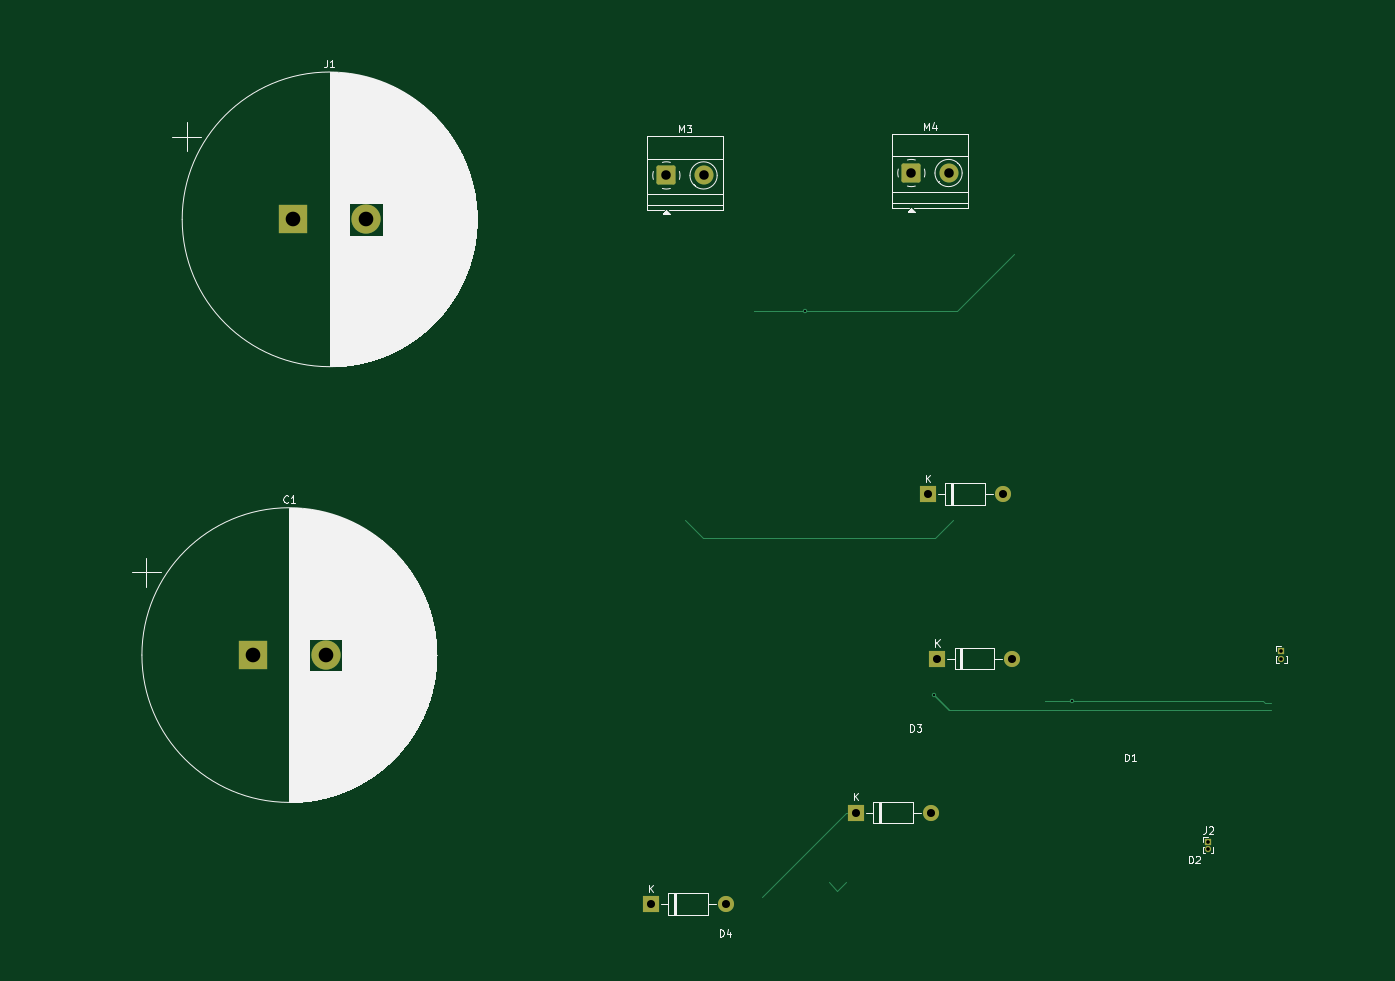
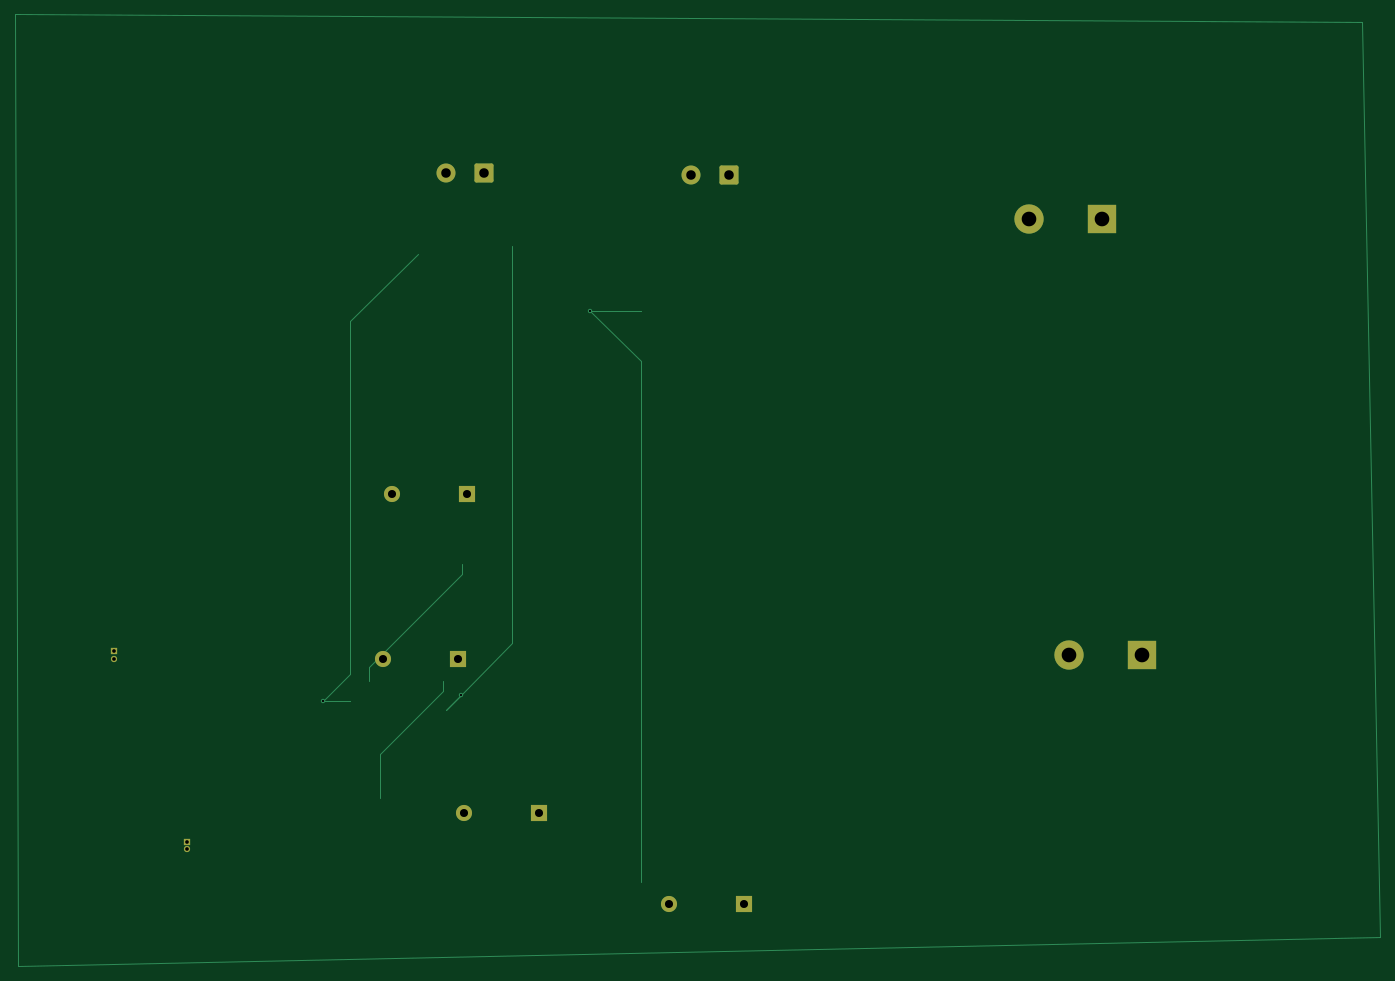
Circuit board: 11 layer files. Board 186.5 x 130.0 mm.
- top_silk: dual dc  motor controller-F_Silkscreen.gbr (77941 bytes)
- bottom_copper: dual dc motor controller-B_Cu.gbr (4779 bytes)
- bottom_mask: dual dc motor controller-B_Mask.gbr (2162 bytes)
- paste: dual dc motor controller-B_Paste.gbr (465 bytes)
- bottom_silk: dual dc motor controller-B_Silkscreen.gbr (466 bytes)
- outline: dual dc motor controller-Edge_Cuts.gbr (437 bytes)
- top_copper: dual dc motor controller-F_Cu.gbr (4619 bytes)
- top_mask: dual dc motor controller-F_Mask.gbr (2162 bytes)
- paste: dual dc motor controller-F_Paste.gbr (465 bytes)
- drill: dual dc motor controller-NPTH.drl (281 bytes)
- drill: dual dc motor controller-PTH.drl (948 bytes)

=== top_silk: dual dc  motor controller-F_Silkscreen.gbr (77941 bytes, source omitted) ===
=== bottom_copper: dual dc motor controller-B_Cu.gbr ===
%TF.GenerationSoftware,KiCad,Pcbnew,9.0.0*%
%TF.CreationDate,2025-07-01T12:07:16+05:30*%
%TF.ProjectId,dual dc,6475616c-2064-4632-9e6b-696361645f70,rev?*%
%TF.SameCoordinates,Original*%
%TF.FileFunction,Copper,L2,Bot*%
%TF.FilePolarity,Positive*%
%FSLAX46Y46*%
G04 Gerber Fmt 4.6, Leading zero omitted, Abs format (unit mm)*
G04 Created by KiCad (PCBNEW 9.0.0) date 2025-07-01 12:07:16*
%MOMM*%
%LPD*%
G01*
G04 APERTURE LIST*
G04 Aperture macros list*
%AMRoundRect*
0 Rectangle with rounded corners*
0 $1 Rounding radius*
0 $2 $3 $4 $5 $6 $7 $8 $9 X,Y pos of 4 corners*
0 Add a 4 corners polygon primitive as box body*
4,1,4,$2,$3,$4,$5,$6,$7,$8,$9,$2,$3,0*
0 Add four circle primitives for the rounded corners*
1,1,$1+$1,$2,$3*
1,1,$1+$1,$4,$5*
1,1,$1+$1,$6,$7*
1,1,$1+$1,$8,$9*
0 Add four rect primitives between the rounded corners*
20,1,$1+$1,$2,$3,$4,$5,0*
20,1,$1+$1,$4,$5,$6,$7,0*
20,1,$1+$1,$6,$7,$8,$9,0*
20,1,$1+$1,$8,$9,$2,$3,0*%
G04 Aperture macros list end*
%TA.AperFunction,NonConductor*%
%ADD10C,0.200000*%
%TD*%
%TA.AperFunction,ComponentPad*%
%ADD11R,0.850000X0.850000*%
%TD*%
%TA.AperFunction,ComponentPad*%
%ADD12O,0.850000X0.850000*%
%TD*%
%TA.AperFunction,ComponentPad*%
%ADD13RoundRect,0.250000X-1.050000X-1.050000X1.050000X-1.050000X1.050000X1.050000X-1.050000X1.050000X0*%
%TD*%
%TA.AperFunction,ComponentPad*%
%ADD14C,2.600000*%
%TD*%
%TA.AperFunction,ComponentPad*%
%ADD15R,4.000000X4.000000*%
%TD*%
%TA.AperFunction,ComponentPad*%
%ADD16C,4.000000*%
%TD*%
%TA.AperFunction,ComponentPad*%
%ADD17R,2.200000X2.200000*%
%TD*%
%TA.AperFunction,ComponentPad*%
%ADD18O,2.200000X2.200000*%
%TD*%
%TA.AperFunction,ViaPad*%
%ADD19C,0.600000*%
%TD*%
%TA.AperFunction,Conductor*%
%ADD20C,0.200000*%
%TD*%
G04 APERTURE END LIST*
D10*
X31500000Y-22000000D02*
X215500000Y-21000000D01*
X215000000Y-151000000D02*
X29000000Y-147000000D01*
X215500000Y-21000000D02*
X215000000Y-151000000D01*
X31500000Y-22000000D02*
X29000000Y-147000000D01*
D11*
%TO.P,J2,1,Pin_1*%
%TO.N,Net-(J2-Pin_1)*%
X192000000Y-134000000D03*
D12*
%TO.P,J2,2,Pin_2*%
%TO.N,Net-(J2-Pin_2)*%
X192000000Y-135000000D03*
%TD*%
D13*
%TO.P,M3,1,+*%
%TO.N,unconnected-(M3-+-Pad1)*%
X118000000Y-43000000D03*
D14*
%TO.P,M3,2,-*%
%TO.N,Net-(J4-Pin_2)*%
X123080000Y-43000000D03*
%TD*%
D13*
%TO.P,M4,1,+*%
%TO.N,Net-(J4-Pin_1)*%
X151455000Y-42672500D03*
D14*
%TO.P,M4,2,-*%
%TO.N,GND*%
X156535000Y-42672500D03*
%TD*%
D15*
%TO.P,C1,1*%
%TO.N,Net-(D1-A)*%
X61500000Y-108500000D03*
D16*
%TO.P,C1,2*%
%TO.N,GND*%
X71500000Y-108500000D03*
%TD*%
D17*
%TO.P,D4,1,K*%
%TO.N,GND*%
X115920000Y-142500000D03*
D18*
%TO.P,D4,2,A*%
%TO.N,Net-(D3-K)*%
X126080000Y-142500000D03*
%TD*%
D15*
%TO.P,J1,1,Pin_1*%
%TO.N,Net-(J1-Pin_1)*%
X67000000Y-49000000D03*
D16*
%TO.P,J1,2,Pin_2*%
%TO.N,GND*%
X77000000Y-49000000D03*
%TD*%
D17*
%TO.P,D1,1,K*%
%TO.N,Net-(D1-K)*%
X153741700Y-86500000D03*
D18*
%TO.P,D1,2,A*%
%TO.N,Net-(D1-A)*%
X163901700Y-86500000D03*
%TD*%
D17*
%TO.P,D3,1,K*%
%TO.N,Net-(D3-K)*%
X143920000Y-130000000D03*
D18*
%TO.P,D3,2,A*%
%TO.N,Net-(D2-K)*%
X154080000Y-130000000D03*
%TD*%
D17*
%TO.P,D2,1,K*%
%TO.N,Net-(D2-K)*%
X155000000Y-109000000D03*
D18*
%TO.P,D2,2,A*%
%TO.N,Net-(D1-K)*%
X165160000Y-109000000D03*
%TD*%
D11*
%TO.P,J4,1,Pin_1*%
%TO.N,Net-(J4-Pin_1)*%
X202000000Y-108000000D03*
D12*
%TO.P,J4,2,Pin_2*%
%TO.N,Net-(J4-Pin_2)*%
X202000000Y-109000000D03*
%TD*%
D19*
%TO.N,GND*%
X136924000Y-61452000D03*
%TO.N,Net-(J4-Pin_2)*%
X154588600Y-113974200D03*
%TO.N,Net-(J4-Pin_1)*%
X173378100Y-114745900D03*
%TD*%
D20*
%TO.N,GND*%
X130000000Y-61452000D02*
X136924000Y-61452000D01*
X130000000Y-68376000D02*
X130000000Y-139500000D01*
X136924000Y-61452000D02*
X130000000Y-68376000D01*
X136924000Y-61452000D02*
X130000000Y-61452000D01*
%TO.N,Net-(D1-K)*%
X167160000Y-110141700D02*
X167160000Y-112000000D01*
X154420000Y-96000000D02*
X154420000Y-97401700D01*
X154420000Y-97401700D02*
X167160000Y-110141700D01*
%TO.N,Net-(D2-K)*%
X157000000Y-113401700D02*
X165580000Y-121981700D01*
X157000000Y-112000000D02*
X157000000Y-113401700D01*
X165580000Y-121981700D02*
X165580000Y-128000000D01*
%TO.N,Net-(J4-Pin_2)*%
X147535000Y-106920600D02*
X147535000Y-52672500D01*
X154588600Y-113974200D02*
X156614400Y-116000000D01*
X156614400Y-116000000D02*
X154588600Y-113974200D01*
X154588600Y-113974200D02*
X147535000Y-106920600D01*
%TO.N,Net-(J4-Pin_1)*%
X173378100Y-114745900D02*
X169688500Y-114745900D01*
X169688500Y-114745900D02*
X173378100Y-114745900D01*
X169688500Y-111056300D02*
X173378100Y-114745900D01*
X169688500Y-62906000D02*
X160455000Y-53672500D01*
X169688500Y-111056300D02*
X169688500Y-62906000D01*
%TD*%
M02*

=== bottom_mask: dual dc motor controller-B_Mask.gbr (2162 bytes, source withheld) ===
=== paste: dual dc motor controller-B_Paste.gbr ===
%TF.GenerationSoftware,KiCad,Pcbnew,9.0.0*%
%TF.CreationDate,2025-07-01T12:07:16+05:30*%
%TF.ProjectId,dual dc,6475616c-2064-4632-9e6b-696361645f70,rev?*%
%TF.SameCoordinates,Original*%
%TF.FileFunction,Paste,Bot*%
%TF.FilePolarity,Positive*%
%FSLAX46Y46*%
G04 Gerber Fmt 4.6, Leading zero omitted, Abs format (unit mm)*
G04 Created by KiCad (PCBNEW 9.0.0) date 2025-07-01 12:07:16*
%MOMM*%
%LPD*%
G01*
G04 APERTURE LIST*
G04 APERTURE END LIST*
M02*

=== bottom_silk: dual dc motor controller-B_Silkscreen.gbr ===
%TF.GenerationSoftware,KiCad,Pcbnew,9.0.0*%
%TF.CreationDate,2025-07-01T12:07:16+05:30*%
%TF.ProjectId,dual dc,6475616c-2064-4632-9e6b-696361645f70,rev?*%
%TF.SameCoordinates,Original*%
%TF.FileFunction,Legend,Bot*%
%TF.FilePolarity,Positive*%
%FSLAX46Y46*%
G04 Gerber Fmt 4.6, Leading zero omitted, Abs format (unit mm)*
G04 Created by KiCad (PCBNEW 9.0.0) date 2025-07-01 12:07:16*
%MOMM*%
%LPD*%
G01*
G04 APERTURE LIST*
G04 APERTURE END LIST*
M02*

=== outline: dual dc motor controller-Edge_Cuts.gbr ===
%TF.GenerationSoftware,KiCad,Pcbnew,9.0.0*%
%TF.CreationDate,2025-07-01T12:07:16+05:30*%
%TF.ProjectId,dual dc,6475616c-2064-4632-9e6b-696361645f70,rev?*%
%TF.SameCoordinates,Original*%
%TF.FileFunction,Profile,NP*%
%FSLAX46Y46*%
G04 Gerber Fmt 4.6, Leading zero omitted, Abs format (unit mm)*
G04 Created by KiCad (PCBNEW 9.0.0) date 2025-07-01 12:07:16*
%MOMM*%
%LPD*%
G01*
G04 APERTURE LIST*
G04 APERTURE END LIST*
M02*

=== top_copper: dual dc motor controller-F_Cu.gbr ===
%TF.GenerationSoftware,KiCad,Pcbnew,9.0.0*%
%TF.CreationDate,2025-07-01T12:07:16+05:30*%
%TF.ProjectId,dual dc,6475616c-2064-4632-9e6b-696361645f70,rev?*%
%TF.SameCoordinates,Original*%
%TF.FileFunction,Copper,L1,Top*%
%TF.FilePolarity,Positive*%
%FSLAX46Y46*%
G04 Gerber Fmt 4.6, Leading zero omitted, Abs format (unit mm)*
G04 Created by KiCad (PCBNEW 9.0.0) date 2025-07-01 12:07:16*
%MOMM*%
%LPD*%
G01*
G04 APERTURE LIST*
G04 Aperture macros list*
%AMRoundRect*
0 Rectangle with rounded corners*
0 $1 Rounding radius*
0 $2 $3 $4 $5 $6 $7 $8 $9 X,Y pos of 4 corners*
0 Add a 4 corners polygon primitive as box body*
4,1,4,$2,$3,$4,$5,$6,$7,$8,$9,$2,$3,0*
0 Add four circle primitives for the rounded corners*
1,1,$1+$1,$2,$3*
1,1,$1+$1,$4,$5*
1,1,$1+$1,$6,$7*
1,1,$1+$1,$8,$9*
0 Add four rect primitives between the rounded corners*
20,1,$1+$1,$2,$3,$4,$5,0*
20,1,$1+$1,$4,$5,$6,$7,0*
20,1,$1+$1,$6,$7,$8,$9,0*
20,1,$1+$1,$8,$9,$2,$3,0*%
G04 Aperture macros list end*
%TA.AperFunction,ComponentPad*%
%ADD10R,0.850000X0.850000*%
%TD*%
%TA.AperFunction,ComponentPad*%
%ADD11O,0.850000X0.850000*%
%TD*%
%TA.AperFunction,ComponentPad*%
%ADD12RoundRect,0.250000X-1.050000X-1.050000X1.050000X-1.050000X1.050000X1.050000X-1.050000X1.050000X0*%
%TD*%
%TA.AperFunction,ComponentPad*%
%ADD13C,2.600000*%
%TD*%
%TA.AperFunction,ComponentPad*%
%ADD14R,4.000000X4.000000*%
%TD*%
%TA.AperFunction,ComponentPad*%
%ADD15C,4.000000*%
%TD*%
%TA.AperFunction,ComponentPad*%
%ADD16R,2.200000X2.200000*%
%TD*%
%TA.AperFunction,ComponentPad*%
%ADD17O,2.200000X2.200000*%
%TD*%
%TA.AperFunction,ViaPad*%
%ADD18C,0.600000*%
%TD*%
%TA.AperFunction,Conductor*%
%ADD19C,0.200000*%
%TD*%
G04 APERTURE END LIST*
D10*
%TO.P,J2,1,Pin_1*%
%TO.N,Net-(J2-Pin_1)*%
X192000000Y-134000000D03*
D11*
%TO.P,J2,2,Pin_2*%
%TO.N,Net-(J2-Pin_2)*%
X192000000Y-135000000D03*
%TD*%
D12*
%TO.P,M3,1,+*%
%TO.N,unconnected-(M3-+-Pad1)*%
X118000000Y-43000000D03*
D13*
%TO.P,M3,2,-*%
%TO.N,Net-(J4-Pin_2)*%
X123080000Y-43000000D03*
%TD*%
D12*
%TO.P,M4,1,+*%
%TO.N,Net-(J4-Pin_1)*%
X151455000Y-42672500D03*
D13*
%TO.P,M4,2,-*%
%TO.N,GND*%
X156535000Y-42672500D03*
%TD*%
D14*
%TO.P,C1,1*%
%TO.N,Net-(D1-A)*%
X61500000Y-108500000D03*
D15*
%TO.P,C1,2*%
%TO.N,GND*%
X71500000Y-108500000D03*
%TD*%
D16*
%TO.P,D4,1,K*%
%TO.N,GND*%
X115920000Y-142500000D03*
D17*
%TO.P,D4,2,A*%
%TO.N,Net-(D3-K)*%
X126080000Y-142500000D03*
%TD*%
D14*
%TO.P,J1,1,Pin_1*%
%TO.N,Net-(J1-Pin_1)*%
X67000000Y-49000000D03*
D15*
%TO.P,J1,2,Pin_2*%
%TO.N,GND*%
X77000000Y-49000000D03*
%TD*%
D16*
%TO.P,D1,1,K*%
%TO.N,Net-(D1-K)*%
X153741700Y-86500000D03*
D17*
%TO.P,D1,2,A*%
%TO.N,Net-(D1-A)*%
X163901700Y-86500000D03*
%TD*%
D16*
%TO.P,D3,1,K*%
%TO.N,Net-(D3-K)*%
X143920000Y-130000000D03*
D17*
%TO.P,D3,2,A*%
%TO.N,Net-(D2-K)*%
X154080000Y-130000000D03*
%TD*%
D16*
%TO.P,D2,1,K*%
%TO.N,Net-(D2-K)*%
X155000000Y-109000000D03*
D17*
%TO.P,D2,2,A*%
%TO.N,Net-(D1-K)*%
X165160000Y-109000000D03*
%TD*%
D10*
%TO.P,J4,1,Pin_1*%
%TO.N,Net-(J4-Pin_1)*%
X202000000Y-108000000D03*
D11*
%TO.P,J4,2,Pin_2*%
%TO.N,Net-(J4-Pin_2)*%
X202000000Y-109000000D03*
%TD*%
D18*
%TO.N,GND*%
X136924000Y-61452000D03*
%TO.N,Net-(J4-Pin_2)*%
X154588600Y-113974200D03*
%TO.N,Net-(J4-Pin_1)*%
X173378100Y-114745900D03*
%TD*%
D19*
%TO.N,Net-(D1-A)*%
X154678300Y-92500000D02*
X157178300Y-90000000D01*
X123000000Y-92500000D02*
X154678300Y-92500000D01*
%TO.N,Net-(D3-K)*%
X141339150Y-140679150D02*
X142518300Y-139500000D01*
%TO.N,GND*%
X130000000Y-61452000D02*
X136924000Y-61452000D01*
X157755500Y-61452000D02*
X136924000Y-61452000D01*
X136924000Y-61452000D02*
X130000000Y-61452000D01*
X165535000Y-53672500D02*
X157755500Y-61452000D01*
%TO.N,Net-(D3-K)*%
X143920000Y-130000000D02*
X142518300Y-130000000D01*
X131018300Y-141500000D02*
X142518300Y-130000000D01*
%TO.N,Net-(J4-Pin_2)*%
X200500000Y-116000000D02*
X156614400Y-116000000D01*
X156614400Y-116000000D02*
X154588600Y-113974200D01*
X154588600Y-113974200D02*
X156614400Y-116000000D01*
X156614400Y-116000000D02*
X154588600Y-113974200D01*
%TO.N,Net-(J4-Pin_1)*%
X200500000Y-115000000D02*
X199773300Y-115000000D01*
X199519200Y-114745900D02*
X173378100Y-114745900D01*
X169688500Y-114745900D02*
X173378100Y-114745900D01*
X199773300Y-115000000D02*
X199519200Y-114745900D01*
X173378100Y-114745900D02*
X169688500Y-114745900D01*
%TO.N,Net-(D1-A)*%
X120500000Y-90000000D02*
X123000000Y-92500000D01*
%TO.N,Net-(D3-K)*%
X140160000Y-139500000D02*
X141339150Y-140679150D01*
%TD*%
M02*

=== top_mask: dual dc motor controller-F_Mask.gbr (2162 bytes, source withheld) ===
=== paste: dual dc motor controller-F_Paste.gbr ===
%TF.GenerationSoftware,KiCad,Pcbnew,9.0.0*%
%TF.CreationDate,2025-07-01T12:07:16+05:30*%
%TF.ProjectId,dual dc,6475616c-2064-4632-9e6b-696361645f70,rev?*%
%TF.SameCoordinates,Original*%
%TF.FileFunction,Paste,Top*%
%TF.FilePolarity,Positive*%
%FSLAX46Y46*%
G04 Gerber Fmt 4.6, Leading zero omitted, Abs format (unit mm)*
G04 Created by KiCad (PCBNEW 9.0.0) date 2025-07-01 12:07:16*
%MOMM*%
%LPD*%
G01*
G04 APERTURE LIST*
G04 APERTURE END LIST*
M02*

=== drill: dual dc motor controller-NPTH.drl ===
M48
; DRILL file {KiCad 9.0.0} date 2025-07-01T12:08:07+0530
; FORMAT={-:-/ absolute / metric / decimal}
; #@! TF.CreationDate,2025-07-01T12:08:07+05:30
; #@! TF.GenerationSoftware,Kicad,Pcbnew,9.0.0
; #@! TF.FileFunction,NonPlated,1,2,NPTH
FMAT,2
METRIC
%
G90
G05
M30

=== drill: dual dc motor controller-PTH.drl ===
M48
; DRILL file {KiCad 9.0.0} date 2025-07-01T12:08:07+0530
; FORMAT={-:-/ absolute / metric / decimal}
; #@! TF.CreationDate,2025-07-01T12:08:07+05:30
; #@! TF.GenerationSoftware,Kicad,Pcbnew,9.0.0
; #@! TF.FileFunction,Plated,1,2,PTH
FMAT,2
METRIC
; #@! TA.AperFunction,Plated,PTH,ViaDrill
T1C0.300
; #@! TA.AperFunction,Plated,PTH,ComponentDrill
T2C0.500
; #@! TA.AperFunction,Plated,PTH,ComponentDrill
T3C1.100
; #@! TA.AperFunction,Plated,PTH,ComponentDrill
T4C1.300
; #@! TA.AperFunction,Plated,PTH,ComponentDrill
T5C2.000
%
G90
G05
T1
X136.924Y-61.452
X154.589Y-113.974
X173.378Y-114.746
T2
X192.0Y-134.0
X192.0Y-135.0
X202.0Y-108.0
X202.0Y-109.0
T3
X115.92Y-142.5
X126.08Y-142.5
X143.92Y-130.0
X153.742Y-86.5
X154.08Y-130.0
X155.0Y-109.0
X163.902Y-86.5
X165.16Y-109.0
T4
X118.0Y-43.0
X123.08Y-43.0
X151.455Y-42.672
X156.535Y-42.672
T5
X61.5Y-108.5
X67.0Y-49.0
X71.5Y-108.5
X77.0Y-49.0
M30

